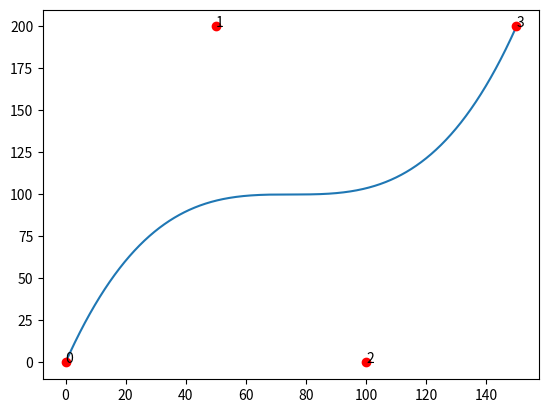

The matplotlib source for this figure:
import numpy as np
from scipy.special import comb


def bernstein_poly(i, n, t):
    """
     The Bernstein polynomial of n, i as a function of t
    """

    return comb(n, i) * (t ** (n - i)) * (1 - t) ** i


def bezier_curve(points, nTimes=1000):
    """
       Given a set of control points, return the
       bezier curve defined by the control points.

       points should be a list of lists, or list of tuples
       such as [ [1,1],
                 [2,3],
                 [4,5], ..[Xn, Yn] ]
        nTimes is the number of time steps, defaults to 1000

        See http://processingjs.nihongoresources.com/bezierinfo/
    """

    nPoints = len(points)
    xPoints = np.array([p[0] for p in points])
    yPoints = np.array([p[1] for p in points])

    t = np.linspace(0.0, 1.0, nTimes)

    polynomial_array = np.array([bernstein_poly(i, nPoints - 1, t) for i in range(0, nPoints)])

    xvals = np.dot(xPoints, polynomial_array)
    yvals = np.dot(yPoints, polynomial_array)

    return xvals, yvals

if __name__ == "__main__":
    from matplotlib import pyplot as plt

    nPoints = 3
#     points = np.random.rand(nPoints,2)*200
    xpoints = [0, 50, 100, 150]
    ypoints = [0, 200, 0, 200]

    xvals, yvals = bezier_curve(np.array([xpoints, ypoints]).transpose(), nTimes=1000)
    print(len(xvals), len(yvals))
    plt.plot(xvals, yvals)
    plt.plot(xpoints, ypoints, "ro")
    for nr in range(len(xpoints)):
        plt.text(xpoints[nr], ypoints[nr], nr)

    plt.show()